The GitHub repository mcwhorpj/boardTrainingData contains a labelled image folder "boardTrainingData" with 6 categories: Arduino Nano, Arduino Uno, Jetson Nano, Jetson Xavier NX, Raspberry Pi Three, Raspberry Pi Zero. Examples follow, each with its label.

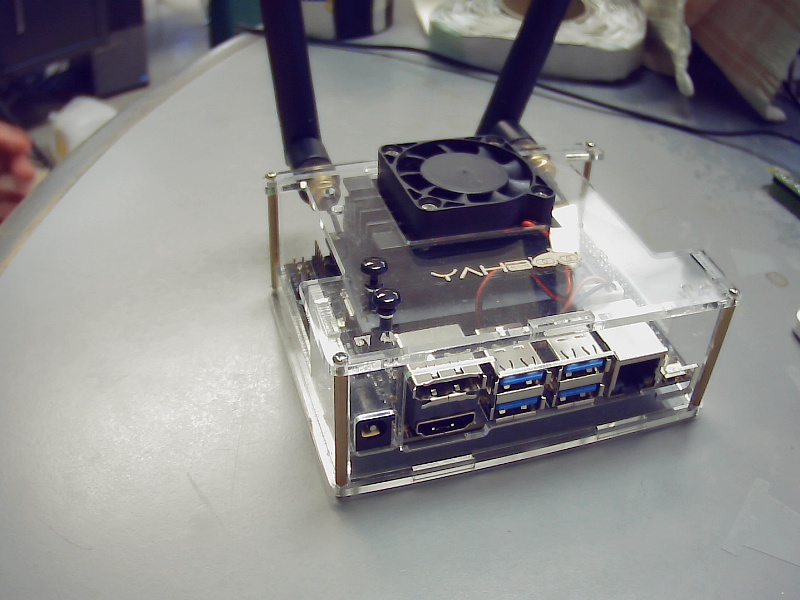
Label: Jetson Nano

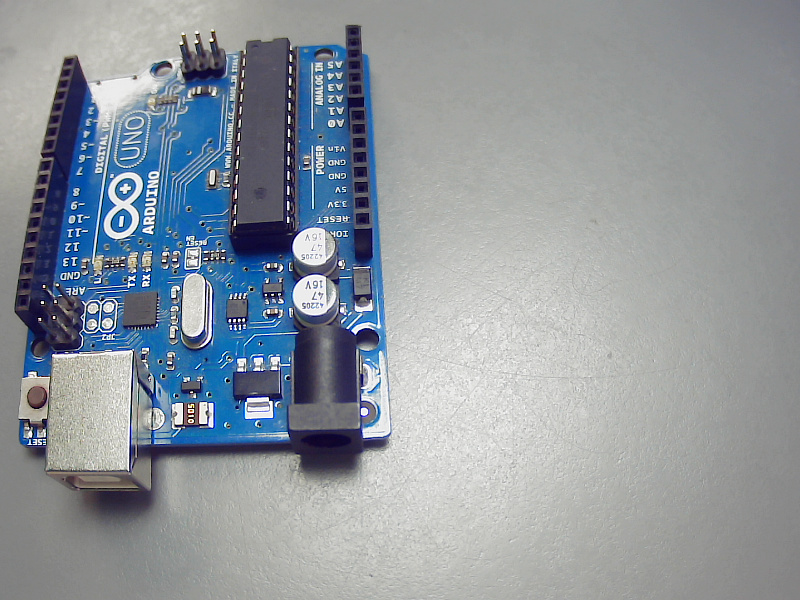
Label: Arduino Uno

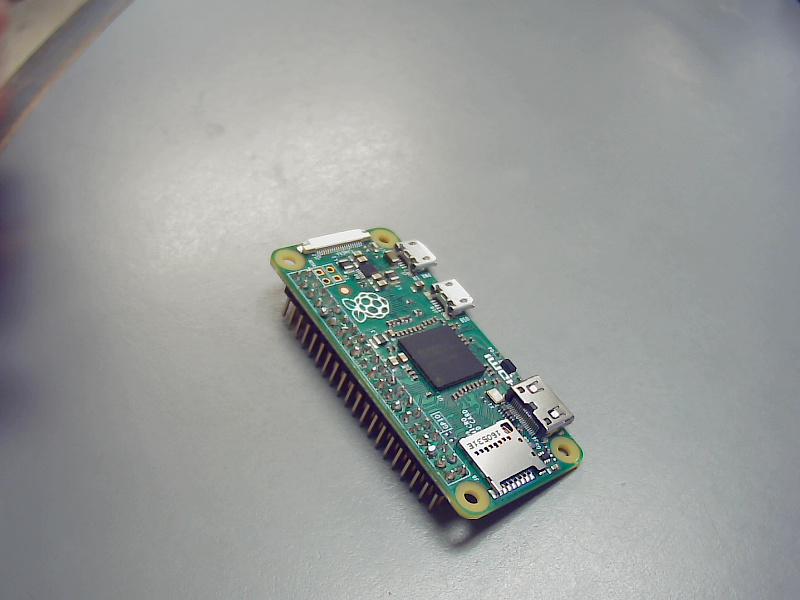
Label: Raspberry Pi Zero

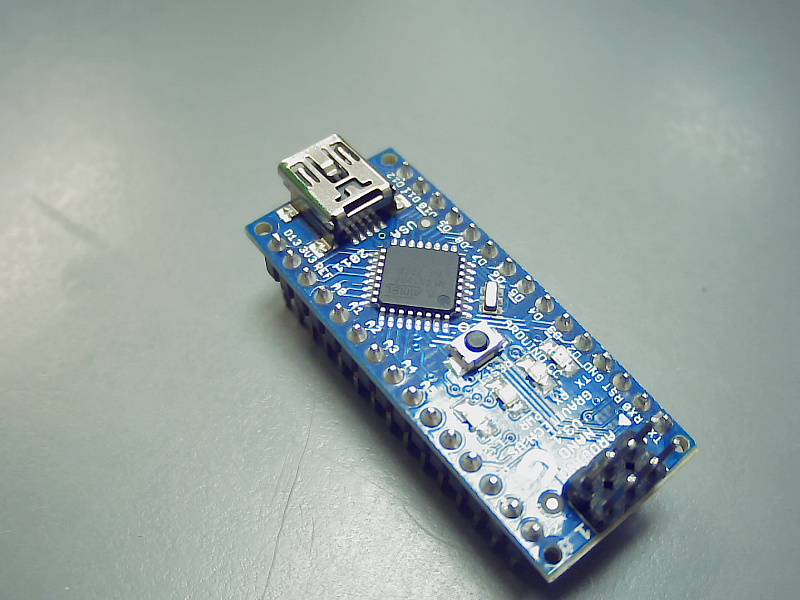
Label: Arduino Nano

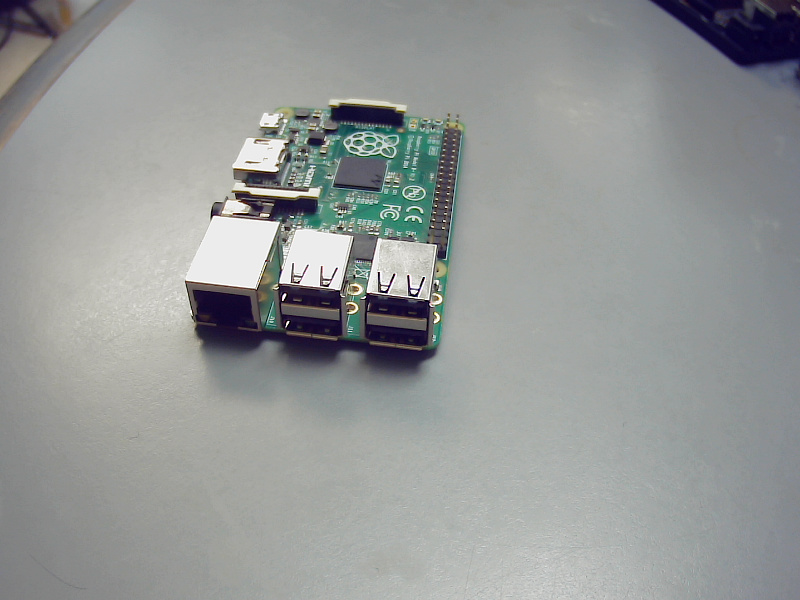
Label: Raspberry Pi Three

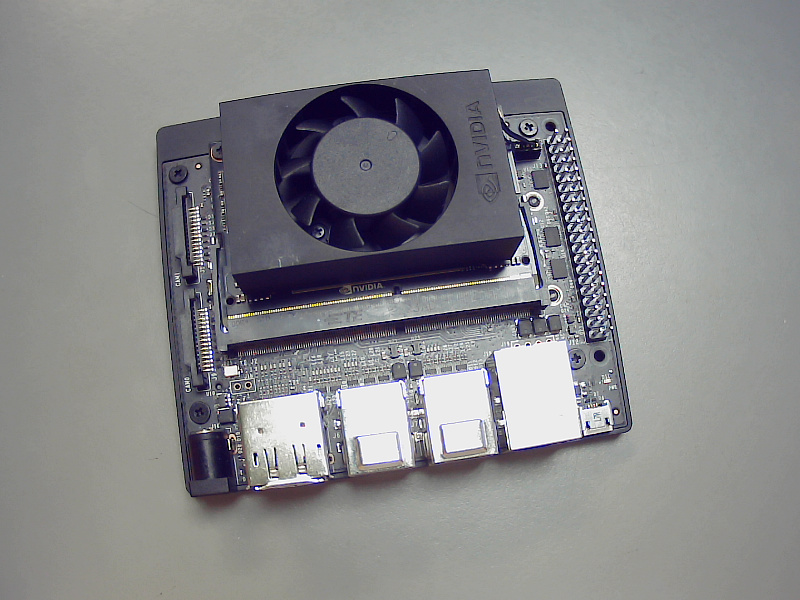
Label: Jetson Xavier NX
